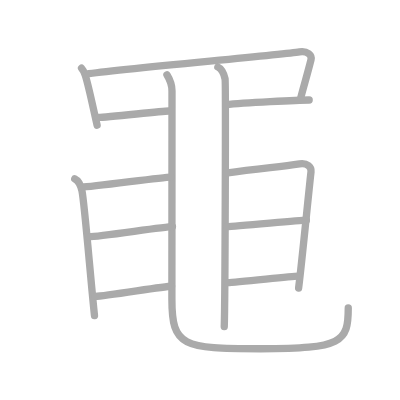
t = 0.00 s
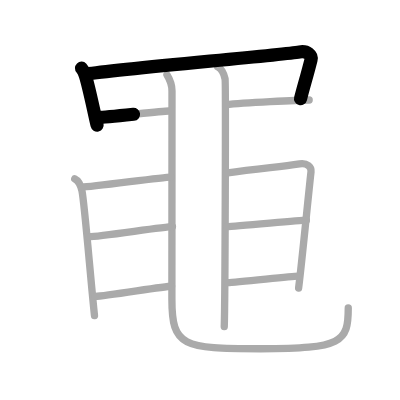
t = 2.50 s
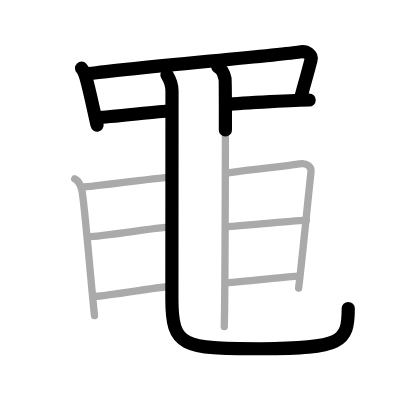
t = 5.25 s
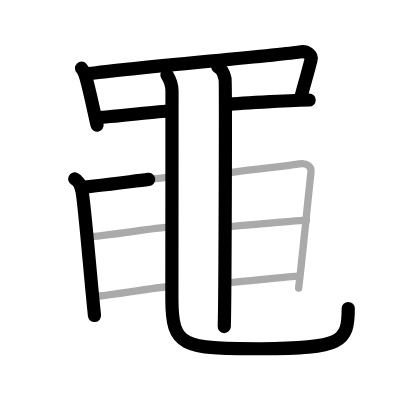
t = 7.75 s
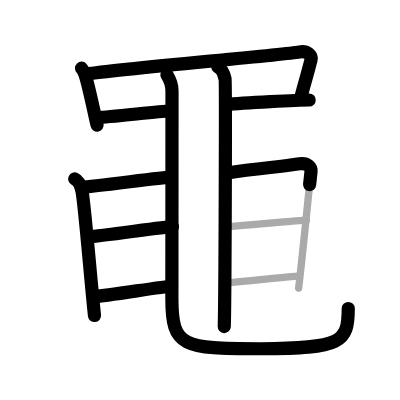
t = 10.50 s
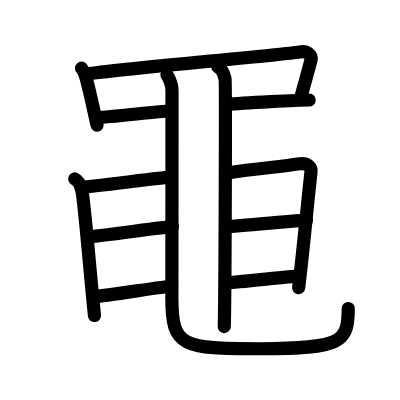
t = 13.00 s

The animated SVG that drew these frames (rendered in a browser with its animation timeline set to each time). Animation: 13 SMIL elements (animate=13); one cycle of 13.00 s.

<?xml version="1.0" standalone="no"?>
<!DOCTYPE svg PUBLIC "-//W3C//DTD SVG 1.1//EN"   "http://www.w3.org/Graphics/SVG/1.1/DTD/svg11.dtd">
<svg width="400px" height="400px"  version="1.1" xmlns="http://www.w3.org/2000/svg">
  <defs>
    <marker id="Triangle" viewBox="0 0 10 10" refX="0" refY="5" markerUnits="strokeWidth" markerWidth="3" style="stroke-opacity:0%;fill:#aaaaaa;" markerHeight="2" orient="auto">
      <path d="M 0 0 L 10 5 L 0 10 z" />
    </marker>
    
    <marker id="Arrow" viewBox="0 0 10 10" refX="5" refY="5" markerUnits="strokeWidth" markerWidth="1.8" style="stroke-opacity:0%;fill:#770000;" markerHeight="2" orient="auto">
      <path d="M 0 4 L 6 4 L 4 1 L 10 5 L 4 9 L 6 6 L 0 6 z" />
        <circle cx="5" cy="5" r="5" />
      </marker>
    
    <marker id="TriangleRed" viewBox="0 0 10 10" refX="0" refY="5" markerUnits="strokeWidth" markerWidth="3" style="stroke-opacity:0%;fill:#CC0000;" markerHeight="2" orient="auto">
      <path d="M 0 0 L 10 5 L 0 10 z" />
    </marker>
    
    <marker id="ArrowRed" viewBox="0 0 10 10" refX="5" refY="5" markerUnits="strokeWidth" markerWidth="1.8" style="stroke-opacity:0%;fill:#CC0000;" markerHeight="2" orient="auto">
      <path d="M 0 4 L 6 4 L 4 1 L 10 5 L 4 9 L 6 6 L 0 6 z" />
        <circle cx="5" cy="5" r="5" />
      </marker>
    
  </defs>
  
  <path style="fill:#ffffff; fill-opacity:100%; fill-rule:evenodd; stroke-width:0;" d="M 0 0 L 400px 0 L 400px 400px L 0 400px L 0 0" />

  <g transform="scale(3.6697247706422 3.6697247706422)">
<path style="fill:none; fill-opacity:0%; fill-rule:evenodd; stroke:#aaaaaa; stroke-opacity:100%; stroke-width: 1.5pt; stroke-linejoin:round; stroke-linecap:round;" d="M22.22 18.58c0.66 0.7 0.76 1.15 1.05 2.06c0.98 3.12 2.23 9.37 3.19 13.47"></path>
<path style="fill:none; fill-opacity:0%; fill-rule:evenodd; stroke:#aaaaaa; stroke-opacity:100%; stroke-width: 1.5pt; stroke-linejoin:round; stroke-linecap:round;" d="M23.54 20.19c9.21-1.44 52.24-5.09 58.08-6.04c2.15-0.35 3.44 0.93 3.13 2.14c-1.26 4.97-2.01 7.22-2.88 10.7"></path>
<path style="fill:none; fill-opacity:0%; fill-rule:evenodd; stroke:#aaaaaa; stroke-opacity:100%; stroke-width: 1.5pt; stroke-linejoin:round; stroke-linecap:round;" d="M26.75 32c2.75 0 17-1.75 19.25-1.75"></path>
<path style="fill:none; fill-opacity:0%; fill-rule:evenodd; stroke:#aaaaaa; stroke-opacity:100%; stroke-width: 1.5pt; stroke-linejoin:round; stroke-linecap:round;" d="M61.5 28.5c5-0.5 19.75-1.25 22.75-1.25"></path>
<path style="fill:none; fill-opacity:0%; fill-rule:evenodd; stroke:#aaaaaa; stroke-opacity:100%; stroke-width: 1.5pt; stroke-linejoin:round; stroke-linecap:round;" d="M45.49 20.37c0.74 1.19 1.38 2.59 1.38 4.43c0 12.45-0.03 51.14-0.03 56.7c0 13 2.92 13.53 24.17 13.53c22.25 0 23.89-1.78 23.89-11.12"></path>
<path style="fill:none; fill-opacity:0%; fill-rule:evenodd; stroke:#aaaaaa; stroke-opacity:100%; stroke-width: 1.5pt; stroke-linejoin:round; stroke-linecap:round;" d="M59.37 18.25c1.09 0.5 1.74 2.25 1.96 3.25c0.22 1 0 61.25-0.22 67.5"></path>
<path style="fill:none; fill-opacity:0%; fill-rule:evenodd; stroke:#aaaaaa; stroke-opacity:100%; stroke-width: 1.5pt; stroke-linejoin:round; stroke-linecap:round;" d="M20.37 48.75c1.09 0.5 1.74 2.25 1.96 3.25c0.67 3 2.42 24.75 3.42 34"></path>
<path style="fill:none; fill-opacity:0%; fill-rule:evenodd; stroke:#aaaaaa; stroke-opacity:100%; stroke-width: 1.5pt; stroke-linejoin:round; stroke-linecap:round;" d="M22.25 51c2.75 0 22-2.75 24.25-2.75"></path>
<path style="fill:none; fill-opacity:0%; fill-rule:evenodd; stroke:#aaaaaa; stroke-opacity:100%; stroke-width: 1.5pt; stroke-linejoin:round; stroke-linecap:round;" d="M24.25 64.5c2.75 0 20.5-2.75 22.75-2.75"></path>
<path style="fill:none; fill-opacity:0%; fill-rule:evenodd; stroke:#aaaaaa; stroke-opacity:100%; stroke-width: 1.5pt; stroke-linejoin:round; stroke-linecap:round;" d="M26 80.75c2.75 0 18.5-2.75 20.75-2.75"></path>
<path style="fill:none; fill-opacity:0%; fill-rule:evenodd; stroke:#aaaaaa; stroke-opacity:100%; stroke-width: 1.5pt; stroke-linejoin:round; stroke-linecap:round;" d="M61.54 47.19c9.21-1.44 14.24-1.59 20.08-2.54c2.15-0.35 3.28 0.9 3.13 2.14c-0.76 6.72-2.51 24.97-3.38 31.7"></path>
<path style="fill:none; fill-opacity:0%; fill-rule:evenodd; stroke:#aaaaaa; stroke-opacity:100%; stroke-width: 1.5pt; stroke-linejoin:round; stroke-linecap:round;" d="M61.75 61.75c2.75 0 19.5-1.75 21.75-1.75"></path>
<path style="fill:none; fill-opacity:0%; fill-rule:evenodd; stroke:#aaaaaa; stroke-opacity:100%; stroke-width: 1.5pt; stroke-linejoin:round; stroke-linecap:round;" d="M62 77c2.75 0 17-1.75 19.25-1.75"></path>

<path style="fill:none; fill-opacity:0%; fill-rule:evenodd; stroke:#000000; stroke-opacity:100%; stroke-width: 2.7pt; stroke-linejoin:round; stroke-linecap:round;" d="M22.22 18.58c0.66 0.7 0.76 1.15 1.05 2.06c0.98 3.12 2.23 9.37 3.19 13.47" pathLength="100" stroke-dashoffset="100" stroke-dasharray="100 105"><animate id="dashAnim1" attributeName="stroke-dashoffset" from="100" to="0" dur="1s" calcMode="linear" fill="freeze"/></path>
<path style="fill:none; fill-opacity:0%; fill-rule:evenodd; stroke:#000000; stroke-opacity:100%; stroke-width: 2.7pt; stroke-linejoin:round; stroke-linecap:round;" d="M23.54 20.19c9.21-1.44 52.24-5.09 58.08-6.04c2.15-0.35 3.44 0.93 3.13 2.14c-1.26 4.97-2.01 7.22-2.88 10.7" pathLength="100" stroke-dashoffset="100" stroke-dasharray="100 105"><animate id="dashAnim2" attributeName="stroke-dashoffset" from="100" to="0" dur="1s" calcMode="linear" begin="dashAnim1.end" fill="freeze"/></path>
<path style="fill:none; fill-opacity:0%; fill-rule:evenodd; stroke:#000000; stroke-opacity:100%; stroke-width: 2.7pt; stroke-linejoin:round; stroke-linecap:round;" d="M26.75 32c2.75 0 17-1.75 19.25-1.75" pathLength="100" stroke-dashoffset="100" stroke-dasharray="100 105"><animate id="dashAnim3" attributeName="stroke-dashoffset" from="100" to="0" dur="1s" calcMode="linear" begin="dashAnim2.end" fill="freeze"/></path>
<path style="fill:none; fill-opacity:0%; fill-rule:evenodd; stroke:#000000; stroke-opacity:100%; stroke-width: 2.7pt; stroke-linejoin:round; stroke-linecap:round;" d="M61.5 28.5c5-0.5 19.75-1.25 22.75-1.25" pathLength="100" stroke-dashoffset="100" stroke-dasharray="100 105"><animate id="dashAnim4" attributeName="stroke-dashoffset" from="100" to="0" dur="1s" calcMode="linear" begin="dashAnim3.end" fill="freeze"/></path>
<path style="fill:none; fill-opacity:0%; fill-rule:evenodd; stroke:#000000; stroke-opacity:100%; stroke-width: 2.7pt; stroke-linejoin:round; stroke-linecap:round;" d="M45.49 20.37c0.74 1.19 1.38 2.59 1.38 4.43c0 12.45-0.03 51.14-0.03 56.7c0 13 2.92 13.53 24.17 13.53c22.25 0 23.89-1.78 23.89-11.12" pathLength="100" stroke-dashoffset="100" stroke-dasharray="100 105"><animate id="dashAnim5" attributeName="stroke-dashoffset" from="100" to="0" dur="1s" calcMode="linear" begin="dashAnim4.end" fill="freeze"/></path>
<path style="fill:none; fill-opacity:0%; fill-rule:evenodd; stroke:#000000; stroke-opacity:100%; stroke-width: 2.7pt; stroke-linejoin:round; stroke-linecap:round;" d="M59.37 18.25c1.09 0.5 1.74 2.25 1.96 3.25c0.22 1 0 61.25-0.22 67.5" pathLength="100" stroke-dashoffset="100" stroke-dasharray="100 105"><animate id="dashAnim6" attributeName="stroke-dashoffset" from="100" to="0" dur="1s" calcMode="linear" begin="dashAnim5.end" fill="freeze"/></path>
<path style="fill:none; fill-opacity:0%; fill-rule:evenodd; stroke:#000000; stroke-opacity:100%; stroke-width: 2.7pt; stroke-linejoin:round; stroke-linecap:round;" d="M20.37 48.75c1.09 0.5 1.74 2.25 1.96 3.25c0.67 3 2.42 24.75 3.42 34" pathLength="100" stroke-dashoffset="100" stroke-dasharray="100 105"><animate id="dashAnim7" attributeName="stroke-dashoffset" from="100" to="0" dur="1s" calcMode="linear" begin="dashAnim6.end" fill="freeze"/></path>
<path style="fill:none; fill-opacity:0%; fill-rule:evenodd; stroke:#000000; stroke-opacity:100%; stroke-width: 2.7pt; stroke-linejoin:round; stroke-linecap:round;" d="M22.25 51c2.75 0 22-2.75 24.25-2.75" pathLength="100" stroke-dashoffset="100" stroke-dasharray="100 105"><animate id="dashAnim8" attributeName="stroke-dashoffset" from="100" to="0" dur="1s" calcMode="linear" begin="dashAnim7.end" fill="freeze"/></path>
<path style="fill:none; fill-opacity:0%; fill-rule:evenodd; stroke:#000000; stroke-opacity:100%; stroke-width: 2.7pt; stroke-linejoin:round; stroke-linecap:round;" d="M24.25 64.5c2.75 0 20.5-2.75 22.75-2.75" pathLength="100" stroke-dashoffset="100" stroke-dasharray="100 105"><animate id="dashAnim9" attributeName="stroke-dashoffset" from="100" to="0" dur="1s" calcMode="linear" begin="dashAnim8.end" fill="freeze"/></path>
<path style="fill:none; fill-opacity:0%; fill-rule:evenodd; stroke:#000000; stroke-opacity:100%; stroke-width: 2.7pt; stroke-linejoin:round; stroke-linecap:round;" d="M26 80.75c2.75 0 18.5-2.75 20.75-2.75" pathLength="100" stroke-dashoffset="100" stroke-dasharray="100 105"><animate id="dashAnim10" attributeName="stroke-dashoffset" from="100" to="0" dur="1s" calcMode="linear" begin="dashAnim9.end" fill="freeze"/></path>
<path style="fill:none; fill-opacity:0%; fill-rule:evenodd; stroke:#000000; stroke-opacity:100%; stroke-width: 2.7pt; stroke-linejoin:round; stroke-linecap:round;" d="M61.54 47.19c9.21-1.44 14.24-1.59 20.08-2.54c2.15-0.35 3.28 0.9 3.13 2.14c-0.76 6.72-2.51 24.97-3.38 31.7" pathLength="100" stroke-dashoffset="100" stroke-dasharray="100 105"><animate id="dashAnim11" attributeName="stroke-dashoffset" from="100" to="0" dur="1s" calcMode="linear" begin="dashAnim10.end" fill="freeze"/></path>
<path style="fill:none; fill-opacity:0%; fill-rule:evenodd; stroke:#000000; stroke-opacity:100%; stroke-width: 2.7pt; stroke-linejoin:round; stroke-linecap:round;" d="M61.75 61.75c2.75 0 19.5-1.75 21.75-1.75" pathLength="100" stroke-dashoffset="100" stroke-dasharray="100 105"><animate id="dashAnim12" attributeName="stroke-dashoffset" from="100" to="0" dur="1s" calcMode="linear" begin="dashAnim11.end" fill="freeze"/></path>
<path style="fill:none; fill-opacity:0%; fill-rule:evenodd; stroke:#000000; stroke-opacity:100%; stroke-width: 2.7pt; stroke-linejoin:round; stroke-linecap:round;" d="M62 77c2.75 0 17-1.75 19.25-1.75" pathLength="100" stroke-dashoffset="100" stroke-dasharray="100 105"><animate id="dashAnim13" attributeName="stroke-dashoffset" from="100" to="0" dur="1s" calcMode="linear" begin="dashAnim12.end" fill="freeze"/></path>

</g>

</svg>  
          
